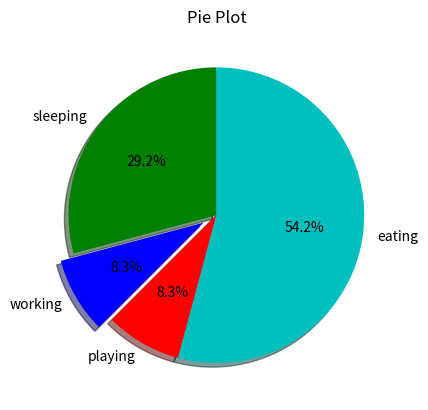

Recreate this plot in Python.
# -*- coding: utf-8 -*-
"""
Created on Wed Sep 20 21:27:25 2017

[redacted]
"""

import matplotlib.pyplot as plt

days = [1,2,3,4,5]

sleeping = [7,8,6,11,7]
working = [2,3,4,3,2]
playing = [7,8,7,2,2]
eating = [8,6,7,8,13]

slices = [7,2,2,13]
colors = ['g','b','r','c','k']
activities = ['sleeping','working','playing','eating']

plt.pie(slices,
        labels=activities,
        colors=colors,
        startangle=90,
        shadow=True,
        explode=(0, 0.1, 0, 0),
        autopct='%1.1f%%')
plt.title("Pie Plot")
plt.show()